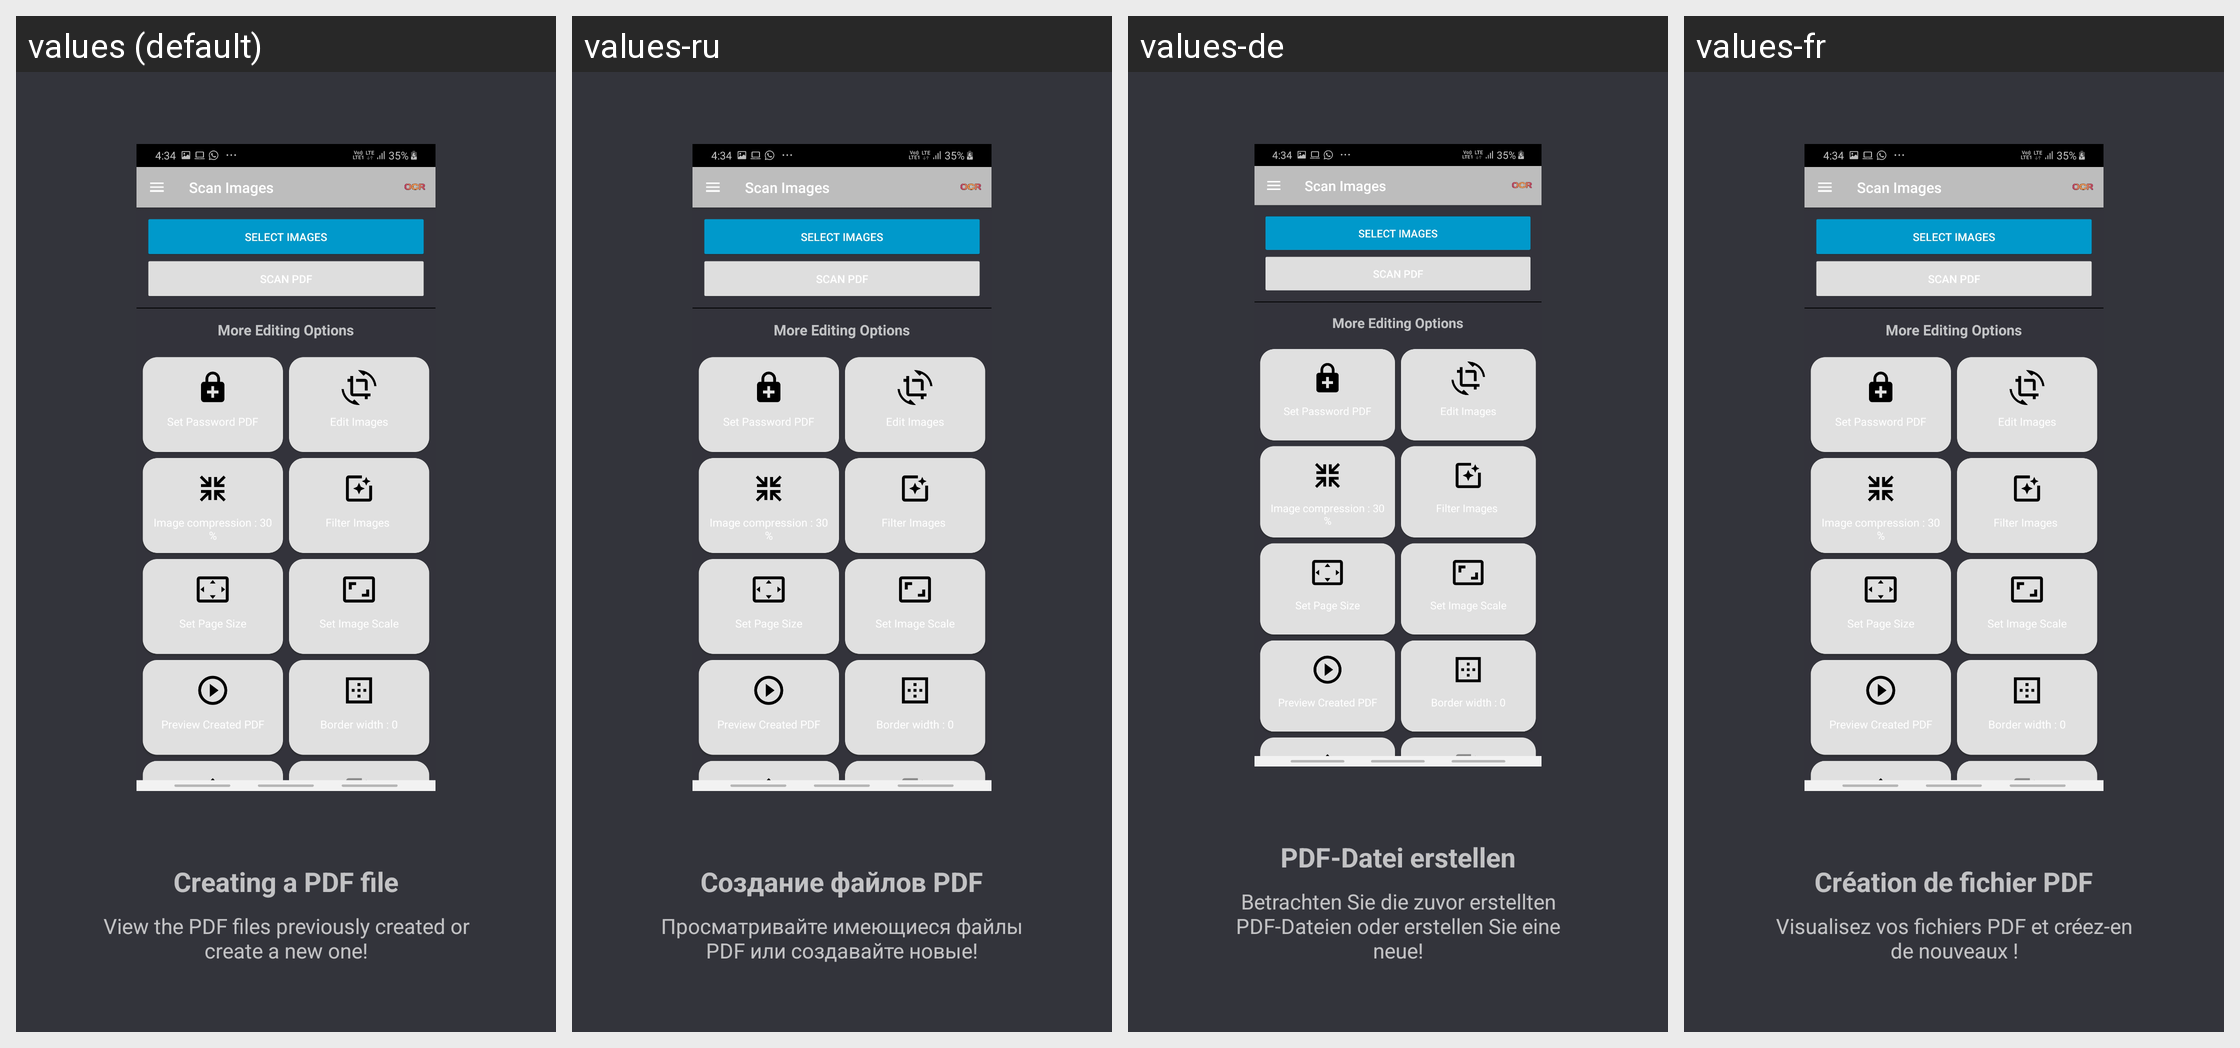

Translations of the strings shown on this Android screen, per locale in the grid:
Android screen res/layout/fragment_step_create_pdf.xml rendered under 4 locales, left to right: values (default), values-ru, values-de, values-fr. Device: Nexus 5 (rendered at 1080×1920; each locale shown at half size, 540×960, under a caption strip naming it); theme ActivityThemeDark.
Other locales in the repository, not shown: values-es, values-ja.
Strings drawn on this screen, with the default value and each locale's value (text and hints the layout hard-codes, and strings that could not be matched under every locale, appear in the picture but are not listed):

welcome_create_pdf_message
  values: Creating a PDF file
  values-ru: Создание файлов PDF
  values-de: PDF-Datei erstellen
  values-fr: Création de fichier PDF

welcome_create_pdf_info
  values: View the PDF files previously created or create a new one!
  values-ru: Просматривайте имеющиеся файлы PDF или создавайте новые!
  values-de: Betrachten Sie die zuvor erstellten PDF-Dateien oder erstellen Sie eine neue!
  values-fr: Visualisez vos fichiers PDF et créez-en de nouveaux !
